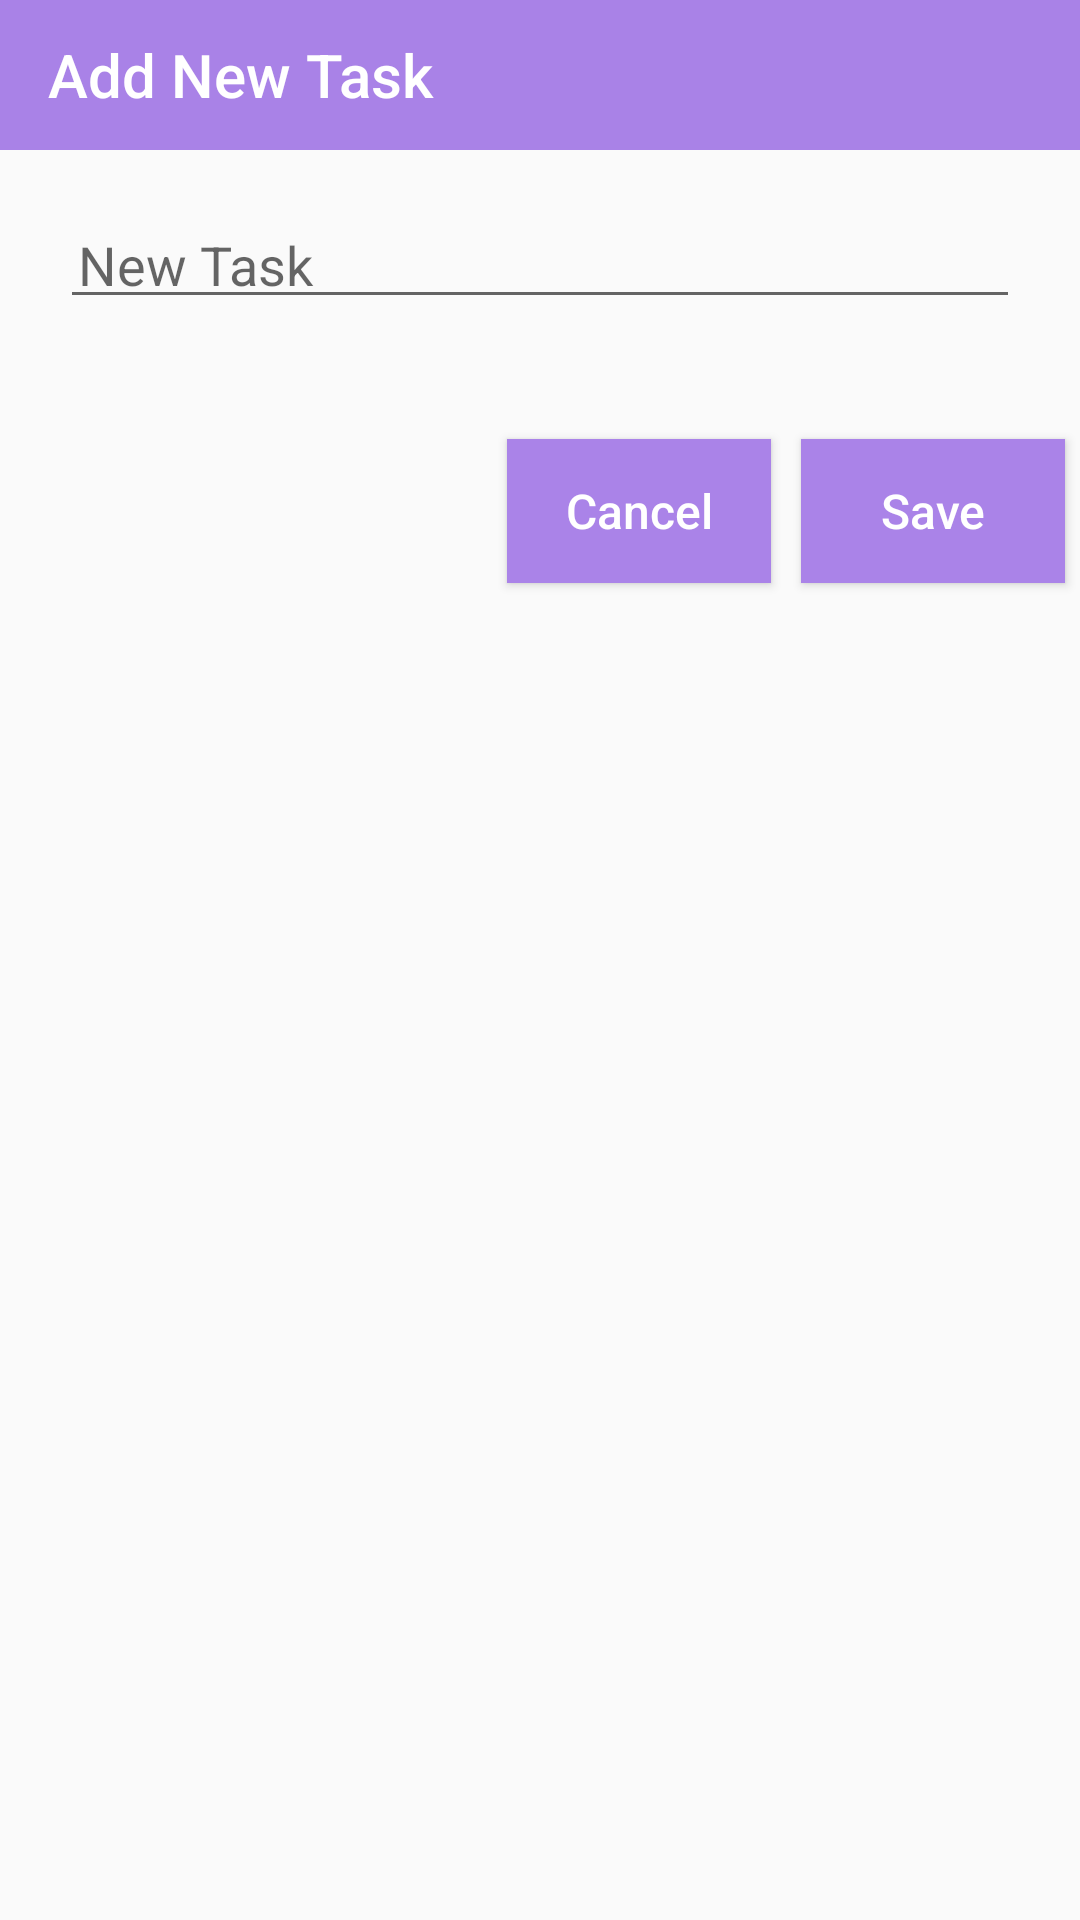

Layout XML and referenced resources for this Android screen:
<!-- AndroidManifest.xml: application theme Theme.Goalphatask -->
<!-- res/layout/new_task.xml -->
<?xml version="1.0" encoding="utf-8"?>
<RelativeLayout xmlns:android="http://schemas.android.com/apk/res/android"
    android:layout_width="match_parent"
    android:layout_height="match_parent"
    xmlns:app="http://schemas.android.com/apk/res-auto">

    <androidx.appcompat.widget.Toolbar
        android:id="@+id/toolbar"
        android:layout_width="match_parent"
        android:layout_height="50dp"
        android:background="#A982E7"
        app:title="@string/add_new_task"
        app:titleTextColor="@android:color/white"
        />

    <EditText
        android:id="@+id/newTaskText"
        android:layout_width="match_parent"
        android:layout_height="wrap_content"
        android:layout_below="@id/toolbar"

        android:layout_marginStart="20dp"
        android:layout_marginTop="20dp"
        android:layout_marginEnd="20dp"
        android:layout_marginBottom="20dp"

        android:hint="@string/new_task"
        android:padding="6dp" />

    <Button
        android:id="@+id/cancel_button"
        android:layout_width="wrap_content"
        android:layout_height="wrap_content"
        android:layout_below="@id/newTaskText"
        android:layout_marginEnd="5dp"
        android:layout_toStartOf="@+id/save_button"
        android:text="@string/cancel"
        android:textAllCaps="false"
        android:background="@color/purple"
        android:textColor="@color/white"
        android:textSize="16sp"
        android:layout_marginTop="20dp"/>

    <Button
        android:id="@+id/save_button"
        android:layout_width="wrap_content"
        android:layout_height="wrap_content"
        android:layout_below="@id/newTaskText"
        android:layout_alignParentEnd="true"
        android:layout_marginStart="5dp"

        android:layout_marginEnd="5dp"
        android:layout_marginBottom="5dp"
        android:background="@color/purple"
        android:text="@string/save"
        android:textAllCaps="false"
        android:textColor="@color/white"
        android:textSize="16sp"
        android:layout_marginTop="20dp"/>


</RelativeLayout>
<!-- resources referenced by this layout -->
<resources>
  <color name="purple">#AA83E8</color>
  <color name="white">#FFFFFFFF</color>
  <string name="add_new_task">Add New Task</string>
  <string name="cancel">Cancel</string>
  <string name="new_task">New Task</string>
  <string name="save">Save</string>
  <style name="Theme.Goalphatask" parent="Base.Theme.Goalphatask" />
  <style name="Base.Theme.Goalphatask" parent="Theme.AppCompat.Light.NoActionBar">
          <item name="colorPrimaryDark">@color/dark_purple</item>
          <item name="colorPrimary">@color/purple</item>
          <item name="colorAccent">@color/purple</item>
      </style>
  <color name="dark_purple">#8351D2</color>
</resources>
